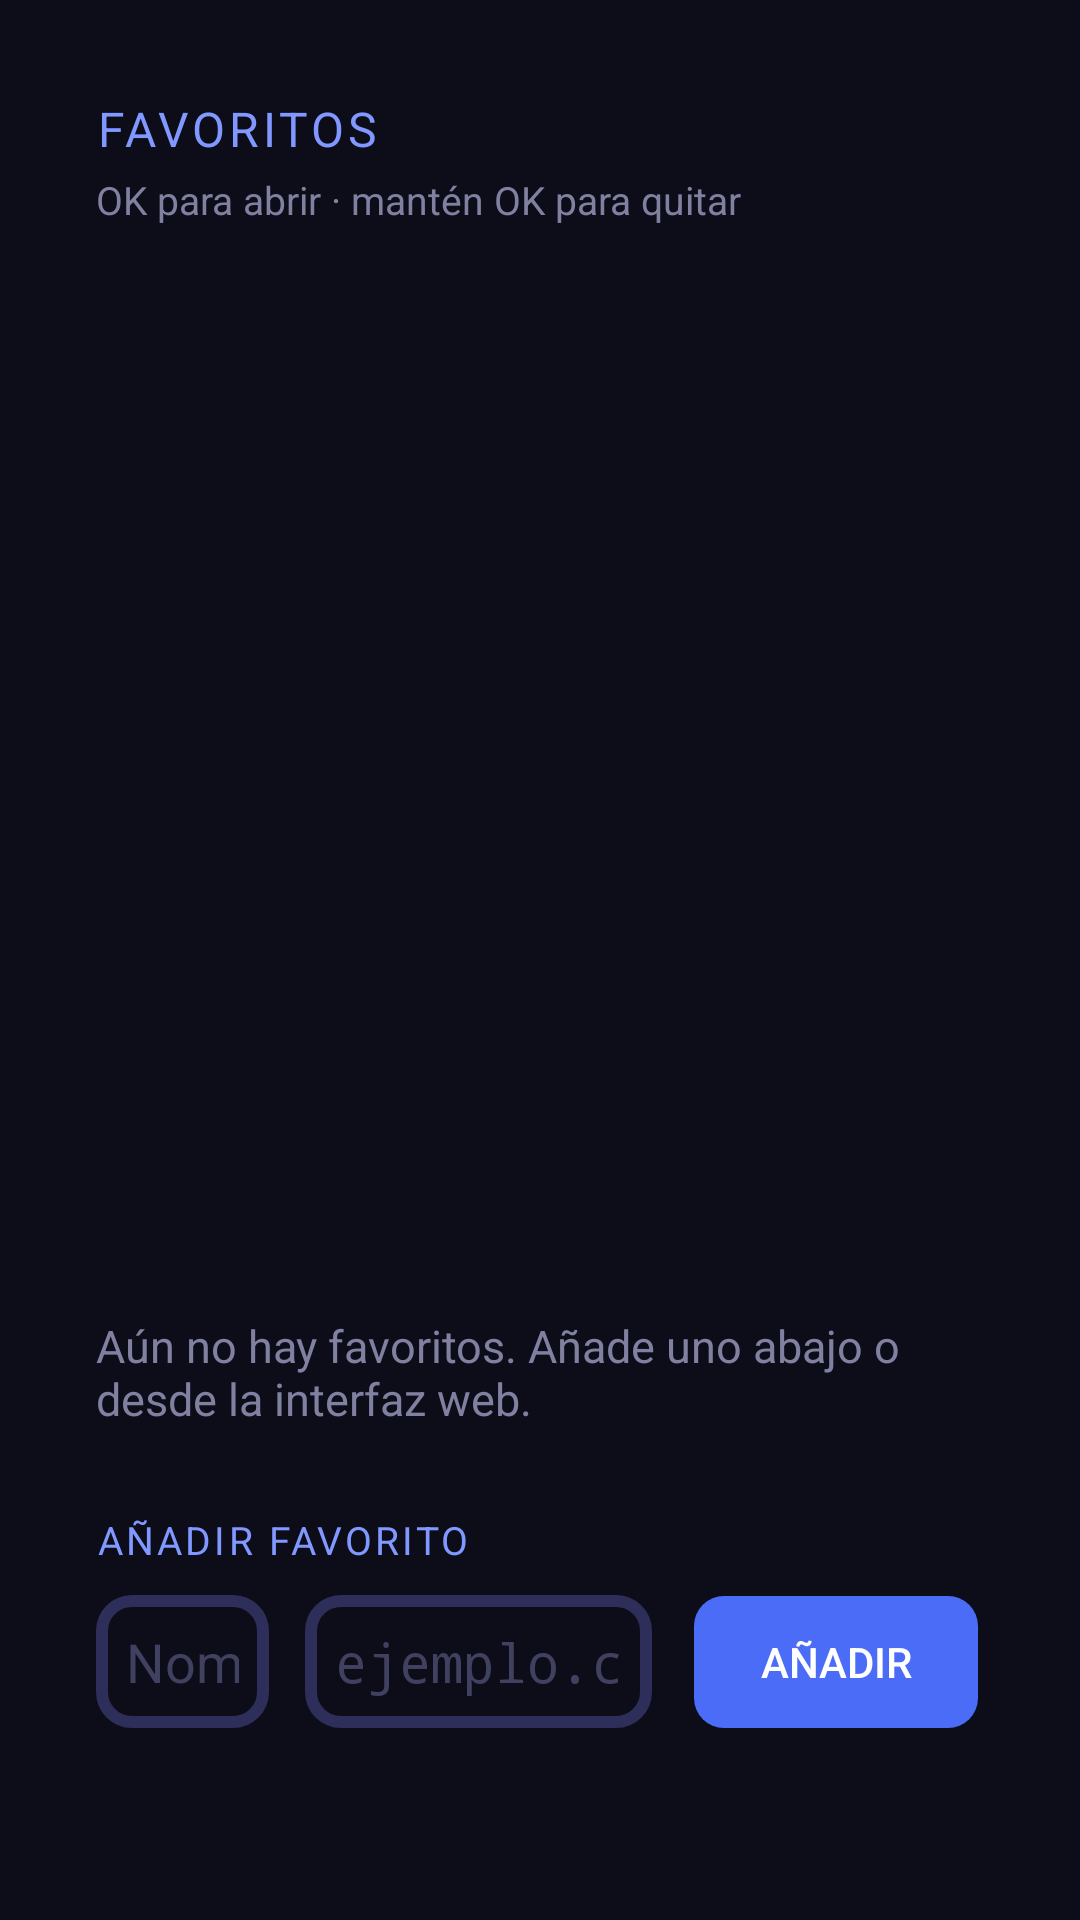

Write the Android layout XML for this screen, with the resource values it uses.
<!-- AndroidManifest.xml: application theme Theme.AcelinkTV -->
<!-- res/layout/activity_browser.xml -->
<?xml version="1.0" encoding="utf-8"?>
<FrameLayout xmlns:android="http://schemas.android.com/apk/res/android"
    android:layout_width="match_parent"
    android:layout_height="match_parent"
    android:background="#0d0d1a">

    <LinearLayout
        android:id="@+id/panel_favorites"
        android:layout_width="match_parent"
        android:layout_height="match_parent"
        android:orientation="vertical"
        android:clipChildren="false"
        android:padding="32dp">

        <TextView
            android:layout_width="wrap_content"
            android:layout_height="wrap_content"
            android:text="FAVORITOS"
            android:textColor="#8098ff"
            android:textSize="16sp"
            android:letterSpacing="0.08"
            android:layout_marginBottom="4dp" />

        <TextView
            android:layout_width="wrap_content"
            android:layout_height="wrap_content"
            android:text="OK para abrir · mantén OK para quitar"
            android:textColor="#8080a0"
            android:textSize="13sp"
            android:layout_marginBottom="12dp" />

        <GridView
            android:id="@+id/gv_favorites"
            android:layout_width="match_parent"
            android:layout_height="0dp"
            android:layout_weight="1"
            android:numColumns="4"
            android:horizontalSpacing="14dp"
            android:verticalSpacing="14dp"
            android:listSelector="@drawable/tile_focus"
            android:drawSelectorOnTop="true"
            android:focusable="true"
            android:nextFocusDown="@+id/et_fav_name">

            <requestFocus />

        </GridView>

        <TextView
            android:id="@+id/tv_favorites_empty"
            android:layout_width="wrap_content"
            android:layout_height="wrap_content"
            android:text="Aún no hay favoritos. Añade uno abajo o desde la interfaz web."
            android:textColor="#8080a0"
            android:textSize="15sp"
            android:layout_marginBottom="12dp" />

        <TextView
            android:layout_width="wrap_content"
            android:layout_height="wrap_content"
            android:text="AÑADIR FAVORITO"
            android:textColor="#8098ff"
            android:textSize="13sp"
            android:letterSpacing="0.08"
            android:layout_marginTop="16dp"
            android:layout_marginBottom="8dp" />

        <LinearLayout
            android:layout_width="match_parent"
            android:layout_height="wrap_content"
            android:orientation="horizontal"
            android:clipChildren="false"
            android:gravity="center_vertical">

            <EditText
                android:background="@drawable/field_tv"
                android:id="@+id/et_fav_name"
                android:layout_width="0dp"
                android:layout_height="wrap_content"
                android:layout_weight="1"
                android:hint="Nombre"
                android:inputType="text"
                android:textColor="#e0e0f0"
                android:textColorHint="#404060"
                android:textSize="18sp"
                android:padding="10dp"
                android:layout_marginEnd="12dp"
                android:singleLine="true"
                android:focusable="true"
                android:focusableInTouchMode="true"
                android:nextFocusUp="@id/gv_favorites"
                android:nextFocusRight="@+id/et_fav_url" />

            <EditText
                android:background="@drawable/field_tv"
                android:id="@+id/et_fav_url"
                android:layout_width="0dp"
                android:layout_height="wrap_content"
                android:layout_weight="2"
                android:hint="ejemplo.com"
                android:inputType="textUri"
                android:textColor="#e0e0f0"
                android:textColorHint="#404060"
                android:textSize="18sp"
                android:fontFamily="monospace"
                android:padding="10dp"
                android:layout_marginEnd="12dp"
                android:singleLine="true"
                android:focusable="true"
                android:focusableInTouchMode="true"
                android:nextFocusLeft="@id/et_fav_name"
                android:nextFocusRight="@+id/btn_fav_add" />

            <Button
                android:id="@+id/btn_fav_add"
                android:layout_width="wrap_content"
                android:layout_height="wrap_content"
                android:text="Añadir"
                android:textColor="#ffffff"
                android:background="@drawable/btn_tv"
                android:paddingStart="24dp"
                android:paddingEnd="24dp"
                android:focusable="true"
                android:nextFocusLeft="@id/et_fav_url" />

        </LinearLayout>

        <TextView
            android:id="@+id/tv_add_msg"
            android:layout_width="wrap_content"
            android:layout_height="wrap_content"
            android:text=""
            android:textSize="14sp"
            android:minHeight="22dp"
            android:layout_marginTop="8dp" />

    </LinearLayout>

    <WebView
        android:id="@+id/web_view"
        android:layout_width="match_parent"
        android:layout_height="match_parent"
        android:visibility="gone" />

    <View
        android:id="@+id/cursor"
        android:layout_width="28dp"
        android:layout_height="28dp"
        android:background="@drawable/cursor"
        android:visibility="invisible" />

</FrameLayout>
<!-- resources referenced by this layout -->
<resources>
  <!-- drawable btn_tv (drawable) -->
  <?xml version="1.0" encoding="utf-8"?>
  <selector xmlns:android="http://schemas.android.com/apk/res/android">
  
      <item android:state_focused="true">
          <shape android:shape="rectangle">
              <solid android:color="#8fa8ff" />
              <stroke android:width="4dp" android:color="#ffffff" />
              <corners android:radius="10dp" />
          </shape>
      </item>
  
      <item android:state_pressed="true">
          <shape android:shape="rectangle">
              <solid android:color="#3a5ae0" />
              <corners android:radius="10dp" />
          </shape>
      </item>
  
      <item>
          <shape android:shape="rectangle">
              <solid android:color="#4a6cf7" />
              <stroke android:width="4dp" android:color="#00000000" />
              <corners android:radius="10dp" />
          </shape>
      </item>
  
  </selector>
  <!-- drawable cursor (drawable) -->
  <?xml version="1.0" encoding="utf-8"?>
  <shape xmlns:android="http://schemas.android.com/apk/res/android"
      android:shape="oval">
      <solid android:color="#ccffffff" />
      <stroke android:width="3dp" android:color="#cc000000" />
  </shape>
  <!-- drawable field_tv (drawable) -->
  <?xml version="1.0" encoding="utf-8"?>
  <selector xmlns:android="http://schemas.android.com/apk/res/android">
  
      <item android:state_focused="true">
          <shape android:shape="rectangle">
              <solid android:color="#1a1a35" />
              <stroke android:width="4dp" android:color="#ffffff" />
              <corners android:radius="10dp" />
          </shape>
      </item>
  
      <item>
          <shape android:shape="rectangle">
              <solid android:color="#0d0d1a" />
              <stroke android:width="4dp" android:color="#2e2e5a" />
              <corners android:radius="10dp" />
          </shape>
      </item>
  
  </selector>
  <!-- drawable tile_focus (drawable) -->
  <?xml version="1.0" encoding="utf-8"?>
  <shape xmlns:android="http://schemas.android.com/apk/res/android"
      android:shape="rectangle">
      <solid android:color="#00000000" />
      <stroke android:width="5dp" android:color="#ffffff" />
      <corners android:radius="12dp" />
  </shape>
  <style name="Theme.AcelinkTV" parent="@style/Theme.AppCompat.NoActionBar">
          <item name="android:windowBackground">#0d0d1a</item>
          <item name="colorPrimary">#4a6cf7</item>
          <item name="colorPrimaryDark">#16162a</item>
          <item name="colorAccent">#6b8cff</item>
      </style>
</resources>
